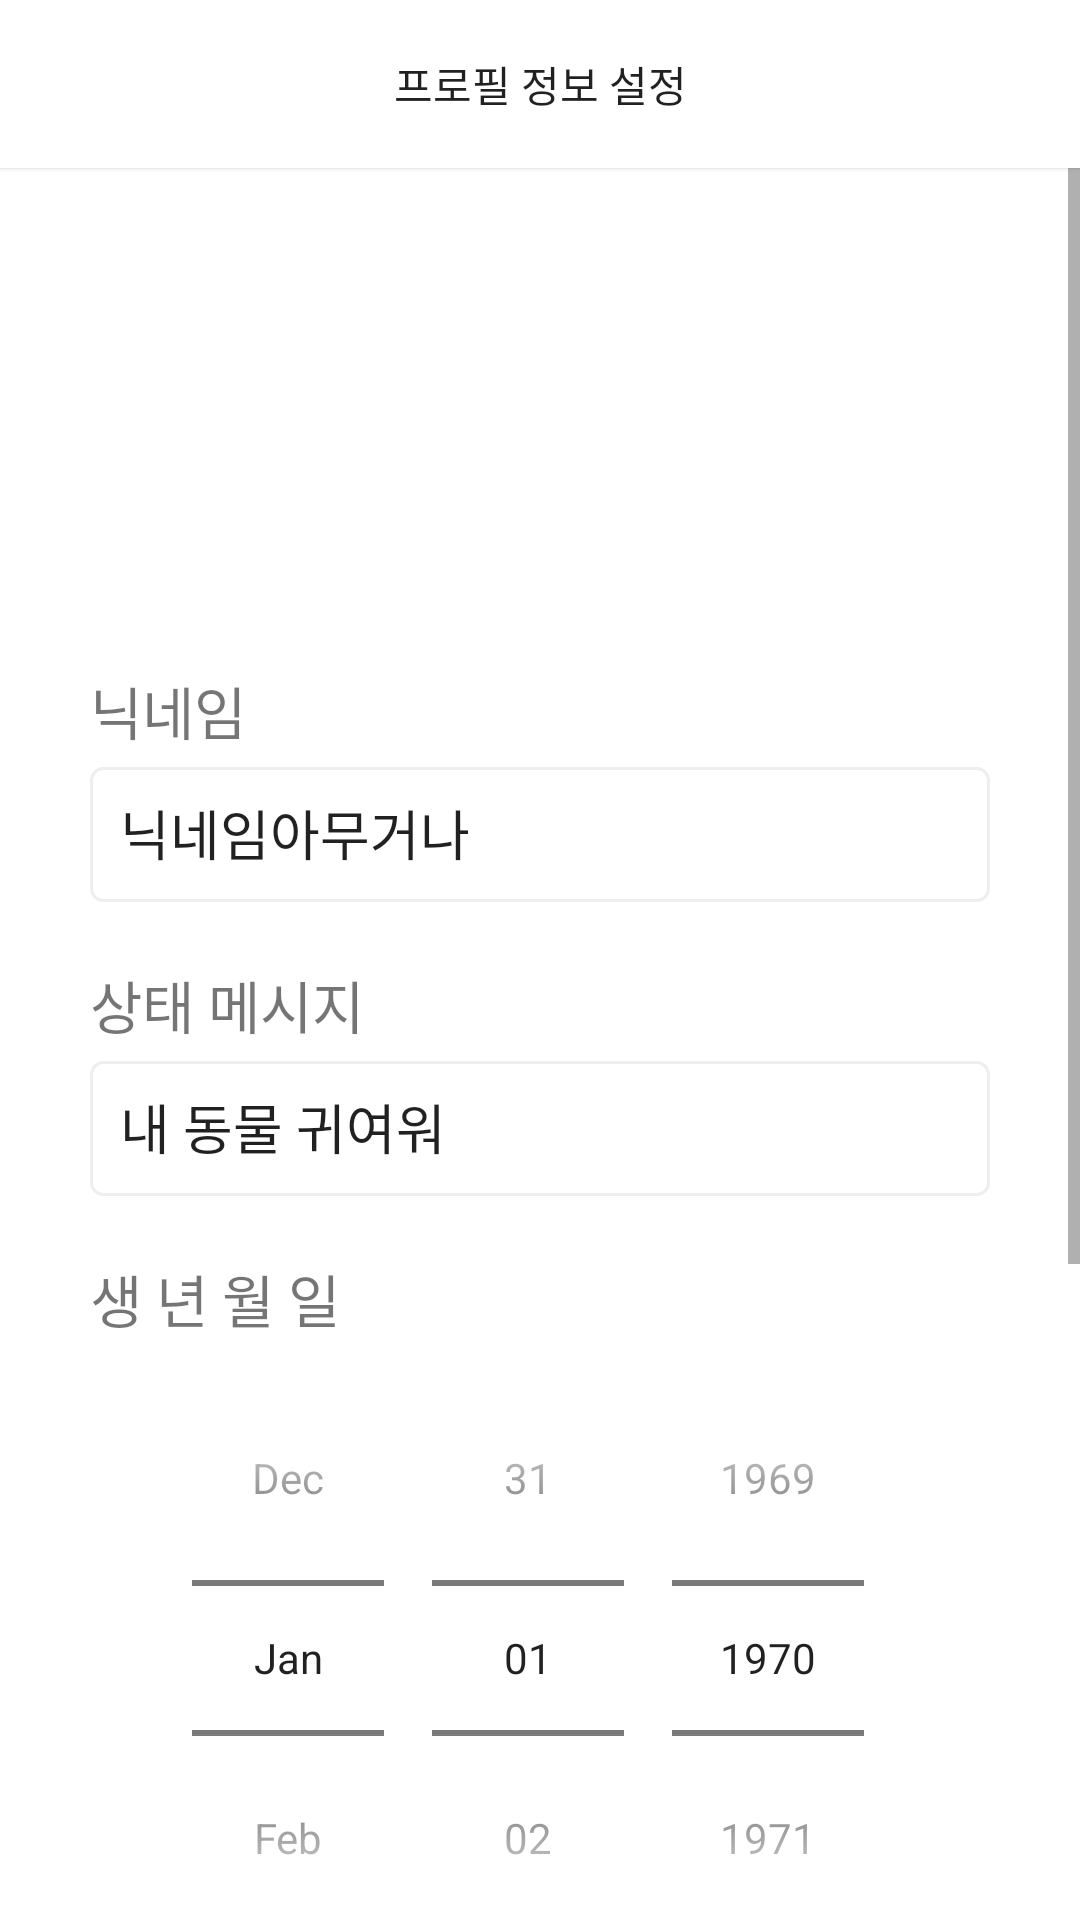

Produce the Android XML layout that renders to this screen, including the resource entries it uses.
<!-- AndroidManifest.xml: application theme Theme.MyWalkingPet -->
<!-- res/layout/activity_user_info_entry.xml -->
<?xml version="1.0" encoding="utf-8"?>
<androidx.constraintlayout.widget.ConstraintLayout xmlns:android="http://schemas.android.com/apk/res/android"
    xmlns:app="http://schemas.android.com/apk/res-auto"
    xmlns:tools="http://schemas.android.com/tools"
    android:layout_width="match_parent"
    android:layout_height="match_parent"
    tools:context=".login.UserInfoEntryActivity">

    <com.google.android.material.appbar.AppBarLayout
        app:layout_constraintTop_toTopOf="parent"
        android:id="@+id/appBarLayout"
        android:layout_width="match_parent"
        android:layout_height="wrap_content"
        app:liftOnScroll="true"
        android:elevation="1dp">

        <com.google.android.material.appbar.MaterialToolbar
            android:id="@+id/toolbar"
            style="@style/Widget.MaterialComponents.Toolbar.Surface"
            android:layout_width="match_parent"
            android:layout_height="wrap_content"

            app:title="프로필 정보 설정"
            app:titleCentered="true"
            android:layout_gravity="start"
            app:titleTextAppearance="@style/Toolbar.TitleText" >

        </com.google.android.material.appbar.MaterialToolbar>
    </com.google.android.material.appbar.AppBarLayout>

    <ScrollView
        android:id="@+id/svProfileView"
        android:layout_width="match_parent"
        android:layout_height="match_parent"
        android:orientation="vertical"
        android:layout_marginTop="56dp" >

        <LinearLayout
            android:layout_width="match_parent"
            android:layout_height="wrap_content"
            android:orientation="vertical"
            android:padding="30dp">

                <ImageView
                    android:id="@+id/ivUserProfile"
                    android:layout_width="350px"
                    android:layout_height="350px"
                    tools:srcCompat="@tools:sample/avatars"
                    android:background="@drawable/bg_round_background_border_black"/>


            <LinearLayout
                android:layout_width="wrap_content"
                android:layout_height="wrap_content"
                android:orientation="vertical">

                <TextView
                    android:id="@+id/tvNickName"
                    android:layout_width="wrap_content"
                    android:layout_height="wrap_content"
                    android:text="닉네임"
                    android:textSize="19sp"
                    android:layout_marginTop="20dp"
                    app:layout_constraintStart_toStartOf="@id/ivProfilePicture"
                    app:layout_constraintTop_toBottomOf="@id/ivProfilePicture"
                    app:layout_constraintBottom_toTopOf="@id/etNickName"/>

                <EditText
                    android:id="@+id/etNickName"
                    android:layout_width="300dp"
                    android:layout_height="45dp"
                    android:background="@drawable/bg_corner_rectangle"
                    android:layout_marginTop="5dp"
                    android:text="닉네임아무거나"
                    android:padding="10dp"
                    app:layout_constraintTop_toBottomOf="@id/tvNickName"
                    app:layout_constraintStart_toStartOf="@id/tvNickName" />

                <TextView
                    android:id="@+id/tvStatusMsg"
                    android:layout_width="wrap_content"
                    android:layout_height="wrap_content"
                    android:text="상태 메시지"
                    android:textSize="19sp"
                    android:layout_marginTop="20dp"
                    app:layout_constraintStart_toStartOf="@id/etNickName"
                    app:layout_constraintTop_toBottomOf="@id/etNickName" />

                <EditText
                    android:id="@+id/etStatusMsg"
                    android:layout_width="300dp"
                    android:layout_height="45dp"
                    android:background="@drawable/bg_corner_rectangle"
                    android:layout_marginTop="5dp"
                    android:text="내 동물 귀여워"
                    android:padding="10dp"
                    app:layout_constraintStart_toStartOf="@id/tvStatusMsg"
                    app:layout_constraintTop_toBottomOf="@id/tvStatusMsg" />

                <TextView
                    android:layout_width="wrap_content"
                    android:layout_height="wrap_content"
                    android:text="생 년 월 일"
                    android:textSize="19sp"
                    android:layout_marginTop="20dp"
                    app:layout_constraintStart_toStartOf="@id/etNickName"
                    app:layout_constraintTop_toBottomOf="@id/etNickName" />

                <LinearLayout
                    android:layout_width="match_parent"
                    android:layout_height="wrap_content"
                    android:orientation="horizontal"
                    android:gravity="center_vertical">

                    <DatePicker
                        android:id="@+id/dpUserBirthday"
                        android:layout_width="match_parent"
                        android:layout_height="wrap_content"
                        android:datePickerMode="spinner"
                        android:calendarViewShown="false" />

                </LinearLayout>

                <LinearLayout
                    android:layout_width="match_parent"
                    android:layout_height="wrap_content"
                    android:orientation="horizontal"
                    android:layout_marginTop="20dp">
                    <LinearLayout
                        android:layout_width="wrap_content"
                        android:layout_height="wrap_content"
                        android:orientation="horizontal"
                        android:layout_weight="1">
                        <TextView
                            android:layout_width="wrap_content"
                            android:layout_height="wrap_content"
                            android:text="몸무게"
                            android:textSize="19sp"
                            app:layout_constraintStart_toStartOf="@id/etNickName"
                            app:layout_constraintTop_toBottomOf="@id/etNickName" />

                        <NumberPicker
                            android:id="@+id/npUserWeight"
                            android:layout_width="wrap_content"
                            android:layout_height="100dp"
                            android:selectionDividerHeight="0dp"
                            android:theme="@style/NumberPickerStyle"/>

                        <TextView
                            android:layout_width="wrap_content"
                            android:layout_height="wrap_content"
                            android:text="Kg"
                            android:textSize="19sp"
                            android:layout_gravity="center_vertical"/>
                    </LinearLayout>
                    <LinearLayout
                        android:layout_width="wrap_content"
                        android:layout_height="wrap_content"
                        android:orientation="horizontal"
                        android:layout_weight="1"
                        android:gravity="right">
                        <TextView
                            android:layout_width="wrap_content"
                            android:layout_height="wrap_content"
                            android:text="키"
                            android:textSize="19sp"
                            app:layout_constraintStart_toStartOf="@id/etNickName"
                            app:layout_constraintTop_toBottomOf="@id/etNickName" />

                        <NumberPicker
                            android:id="@+id/npUserHeight"
                            android:layout_width="wrap_content"
                            android:layout_height="100dp"
                            android:selectionDividerHeight="0dp"
                            android:theme="@style/NumberPickerStyle"/>

                        <TextView
                            android:layout_width="wrap_content"
                            android:layout_height="wrap_content"
                            android:text="cm"
                            android:textSize="19sp"
                            android:layout_gravity="center_vertical"/>
                    </LinearLayout>

                </LinearLayout>

                <TextView
                    android:layout_width="wrap_content"
                    android:layout_height="wrap_content"
                    android:text="성별"
                    android:textSize="19sp"
                    android:layout_marginTop="20dp"
                    app:layout_constraintStart_toStartOf="@id/etNickName"
                    app:layout_constraintTop_toBottomOf="@id/etNickName" />

                <RadioGroup
                    android:id="@+id/rgGender"
                    android:layout_width="match_parent"
                    android:layout_height="wrap_content"
                    android:orientation="horizontal"
                    android:layout_marginTop="5dp">

                    <RadioButton
                        android:id="@+id/rbMan"
                        android:layout_width="wrap_content"
                        android:layout_height="wrap_content"
                        android:text="남"
                        android:layout_weight="1"/>

                    <RadioButton
                        android:id="@+id/rbWomen"
                        android:layout_width="wrap_content"
                        android:layout_height="wrap_content"
                        android:text="여"
                        android:layout_weight="1"/>
                </RadioGroup>

            </LinearLayout>
            <Button
                android:id="@+id/btnComplete"
                android:layout_width="match_parent"
                android:layout_height="60dp"
                android:text="설정 완료"
                android:textSize="20sp"
                android:layout_marginTop="20dp"
                android:gravity="center"/>
        </LinearLayout>
    </ScrollView>


</androidx.constraintlayout.widget.ConstraintLayout>
<!-- resources referenced by this layout -->
<resources>
  <!-- drawable bg_corner_rectangle (drawable) -->
  <?xml version="1.0" encoding="utf-8"?>
  <selector xmlns:android="http://schemas.android.com/apk/res/android">
      <item android:state_focused="true">
          <shape xmlns:android="http://schemas.android.com/apk/res/android"
              android:shape="rectangle">
              <stroke
                  android:width="1dp"
                  android:color="#5555FF" />
              <corners android:radius="4dp" />
              <solid
                  android:color="#FFFFFF" />
          </shape>
      </item>
      <item android:state_focused="false">
          <shape xmlns:android="http://schemas.android.com/apk/res/android"
              android:shape="rectangle">
              <stroke
                  android:width="1dp"
                  android:color="#EEEEEE" />
              <corners android:radius="4dp" />
              <solid
                  android:color="#FFFFFF" />
          </shape>
      </item>
  </selector>
  <style name="NumberPickerStyle"> 
          
          <item name="android:textSize">20sp</item>
          
          <item name="android:textColorPrimary">@color/dark_gray</item>
      </style>
  <style name="Theme.MyWalkingPet" parent="Theme.MaterialComponents.DayNight.NoActionBar">
          
          <item name="colorPrimary">@color/dark_gray</item>
          <item name="colorPrimaryVariant">@color/purple_700</item>
          <item name="colorOnPrimary">@color/white</item>
          
          <item name="colorSecondary">@color/teal_200</item>
          <item name="colorSecondaryVariant">@color/teal_700</item>
          <item name="colorOnSecondary">@color/black</item>
          
          <item name="android:statusBarColor">#003700B3</item>
          
          <item name="android:windowLightStatusBar">true</item>
      </style>
  <color name="dark_gray">#A9A9A9</color>
  <color name="purple_700">#FF3700B3</color>
  <color name="white">#FFFFFFFF</color>
  <color name="teal_200">#FF03DAC5</color>
  <color name="teal_700">#FF018786</color>
  <color name="black">#FF000000</color>
</resources>
